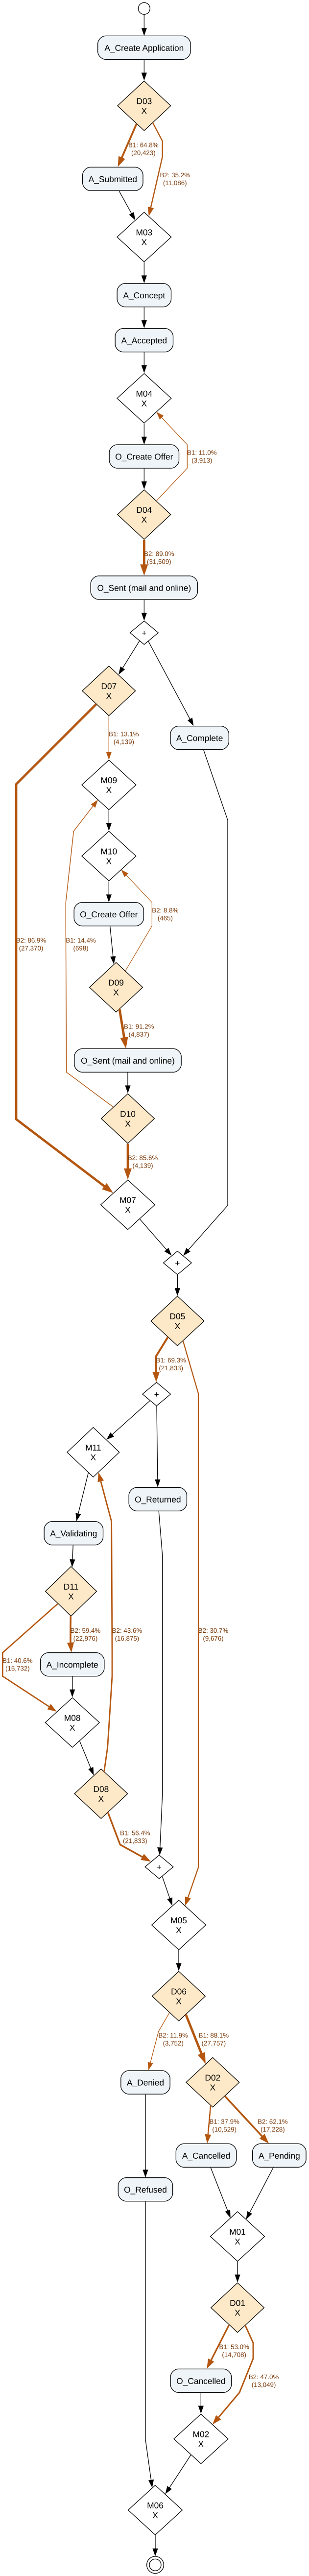

The data file committed next to this chart (first rows):
split, branch, target, visits, n, probability
D01, B1, O_Cancelled, 27757, 14708, 0.5299
D01, B2, M02, 27757, 13049, 0.4701
D02, B1, A_Cancelled, 27757, 10529, 0.3793
D02, B2, A_Pending, 27757, 17228, 0.6207
D03, B1, A_Submitted, 31509, 20423, 0.6482
D03, B2, M03, 31509, 11086, 0.3518
D04, B1, M04, 35422, 3913, 0.1105
D04, B2, O_Sent (mail and online), 35422, 31509, 0.8895
D05, B1, AND, 31509, 21833, 0.6929
D05, B2, M05, 31509, 9676, 0.3071
D06, B1, D02, 31509, 27757, 0.8809
D06, B2, A_Denied, 31509, 3752, 0.1191
D07, B1, M09, 31509, 4139, 0.1314
D07, B2, M07, 31509, 27370, 0.8686
D08, B1, AND, 38708, 21833, 0.564
D08, B2, M11, 38708, 16875, 0.436
D09, B1, O_Sent (mail and online), 5302, 4837, 0.9123
D09, B2, M10, 5302, 465, 0.0877
D10, B1, M09, 4837, 698, 0.1443
D10, B2, M07, 4837, 4139, 0.8557
D11, B1, M08, 38708, 15732, 0.4064
D11, B2, A_Incomplete, 38708, 22976, 0.5936
